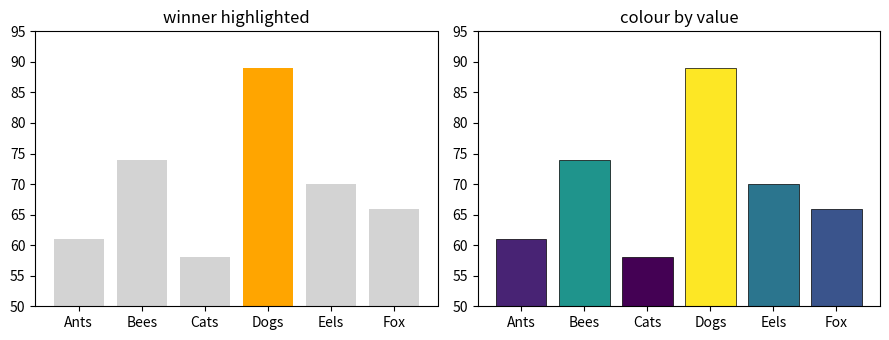

This figure's Python source:
# Highlight one bar: all gray except the maximum in orange, plus colour by a colormap.
import numpy as np
import matplotlib.pyplot as plt

scores = [61, 74, 58, 89, 70, 66]
teams = ["Ants", "Bees", "Cats", "Dogs", "Eels", "Fox"]
fig, (a, b) = plt.subplots(1, 2, figsize=(9, 3.5))
colors = ["orange" if s == max(scores) else "lightgray" for s in scores]
a.bar(teams, scores, color=colors)
a.set_title("winner highlighted")
norm = plt.Normalize(min(scores), max(scores))
b.bar(teams, scores, color=plt.cm.viridis(norm(scores)), edgecolor="black", linewidth=0.5)
b.set_title("colour by value")
for ax in (a, b):
    ax.set_ylim(50, 95)
fig.tight_layout()
print([p.get_facecolor()[:3] for p in a.patches][:2])
fig.savefig("teams.png")
